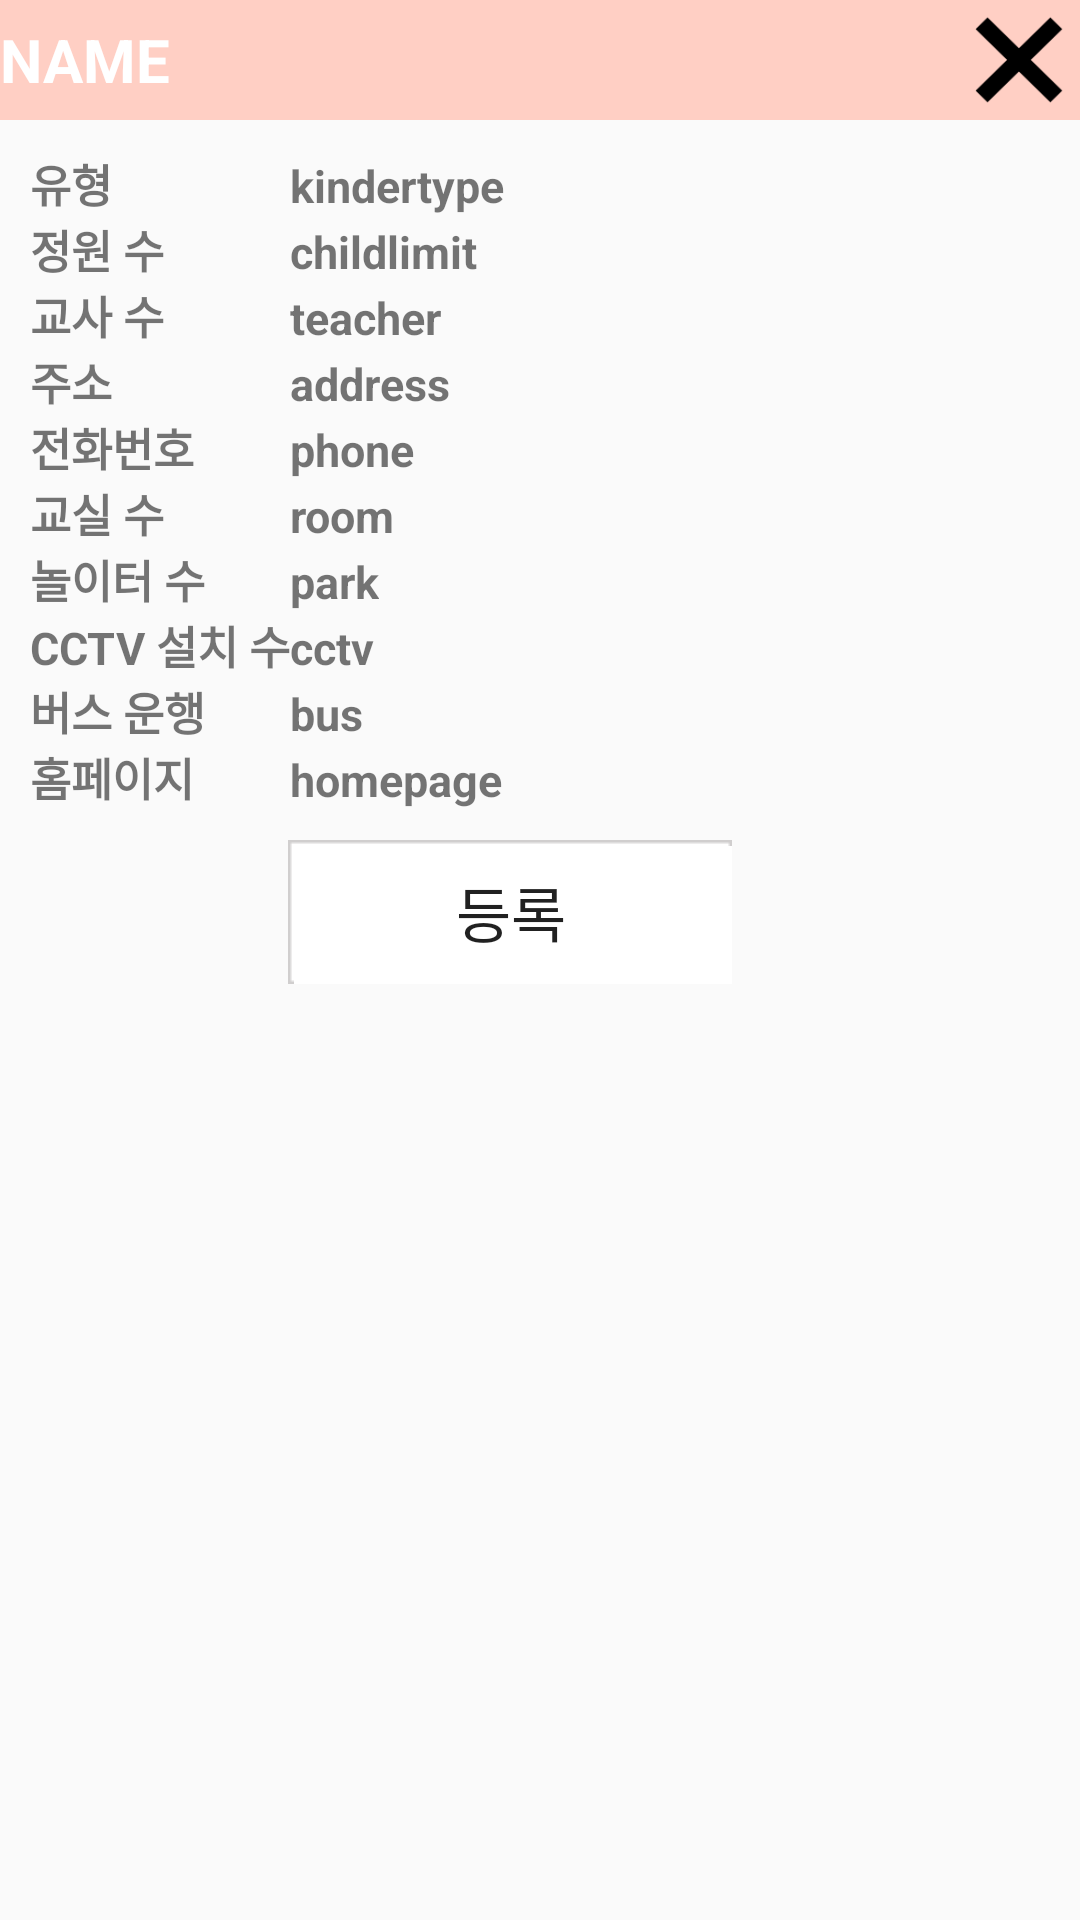

This screen was rendered from an Android layout file. Write that file and the resources it references.
<!-- AndroidManifest.xml: application theme AppTheme -->
<!-- res/layout/school_info_activity.xml -->
<?xml version="1.0" encoding="utf-8"?>
<LinearLayout xmlns:android="http://schemas.android.com/apk/res/android"
    android:orientation="vertical" android:layout_width="match_parent"
    android:layout_height="match_parent"
    android:showDividers="middle|beginning|end"
    android:baselineAligned="false">
<FrameLayout
    android:layout_width="match_parent"
    android:layout_height="wrap_content"
    android:background="#ffcfc4">

    <LinearLayout
        android:padding="5dp"
        android:layout_gravity="right"
        android:layout_width="wrap_content"
        android:layout_height="wrap_content"
        android:orientation="horizontal"
        android:weightSum="1">

        <Button
            android:layout_width="30dp"
            android:layout_height="30dp"
            android:id="@+id/school_info_exitbtn"
            android:background="@drawable/ic_delete"/>
    </LinearLayout>

    <TextView
        android:id="@+id/school_info_name"
        android:layout_width="250dp"
        android:layout_height="wrap_content"
        android:text="NAME"
        android:textSize="20sp"
        android:textColor="#ffffff"
        android:textStyle="bold"
        android:layout_gravity="left|center_vertical" />
</FrameLayout>
    <HorizontalScrollView
        android:id = "@+id/school_info_scrollview"
        android:layout_width="match_parent"
        android:layout_height="wrap_content"
        android:contextClickable="true">
    </HorizontalScrollView>
   <GridLayout
       android:layout_width="match_parent"
       android:layout_height="wrap_content"
       android:padding="10dp"
       android:columnCount="2"
       android:rowCount="10">
       <TextView
           android:id="@+id/school_info_kindertype"
           android:layout_width="wrap_content"
           android:layout_height="wrap_content"
           android:text="kindertype"
           android:textSize="15sp"
           android:textStyle="bold"
           android:layout_row="0"
           android:layout_column="1"/>

       <TextView
           android:id="@+id/school_info_childlimit"
           android:layout_width="wrap_content"
           android:layout_height="wrap_content"
           android:text="childlimit"
           android:textSize="15sp"
           android:textStyle="bold"
           android:layout_row="1"
           android:layout_column="1" />
       <TextView
           android:id="@+id/school_info_teacher"
           android:layout_width="wrap_content"
           android:layout_height="wrap_content"
           android:text="teacher"
           android:textSize="15sp"
           android:textStyle="bold"
           android:layout_row="2"
           android:layout_column="1" />
       <TextView
           android:id="@+id/school_info_address"
           android:layout_width="wrap_content"
           android:layout_height="wrap_content"
           android:text="address"
           android:textSize="15sp"
           android:textStyle="bold"
           android:layout_row="3"
           android:layout_column="1" />
       <TextView
           android:id="@+id/school_info_phone"
           android:layout_width="wrap_content"
           android:layout_height="wrap_content"
           android:text="phone"
           android:textSize="15sp"
           android:textStyle="bold"
           android:layout_row="4"
           android:layout_column="1" />
       <TextView
           android:id="@+id/school_info_room"
           android:layout_width="wrap_content"
           android:layout_height="wrap_content"
           android:text="room"
           android:textSize="15sp"
           android:textStyle="bold"
           android:layout_row="5"
           android:layout_column="1" />
       <TextView
           android:id="@+id/school_info_park"
           android:layout_width="wrap_content"
           android:layout_height="wrap_content"
           android:text="park"
           android:textSize="15sp"
           android:textStyle="bold"
           android:layout_row="6"
           android:layout_column="1" />
       <TextView
           android:id="@+id/school_info_cctv"
           android:layout_width="wrap_content"
           android:layout_height="wrap_content"
           android:text="cctv"
           android:textSize="15sp"
           android:textStyle="bold"
           android:layout_row="7"
           android:layout_column="1" />
       <TextView
           android:id="@+id/school_info_bus"
           android:layout_width="wrap_content"
           android:layout_height="wrap_content"
           android:text="bus"
           android:textSize="15sp"
           android:textStyle="bold"
           android:layout_row="8"
           android:layout_column="1" />
       <TextView
           android:id="@+id/school_info_hompage"
           android:layout_width="wrap_content"
           android:layout_height="wrap_content"
           android:text="homepage"
           android:textSize="15sp"
           android:textStyle="bold"
           android:layout_row="9"
           android:layout_column="1" />

       <TextView
           android:layout_width="wrap_content"
           android:layout_height="wrap_content"
           android:text="유형"
           android:textSize="15sp"
           android:textStyle="bold"
           android:layout_row="0"
           android:layout_column="0"/>
       <TextView
           android:layout_width="wrap_content"
           android:layout_height="wrap_content"
           android:text="정원 수"
           android:textSize="15sp"
           android:textStyle="bold"
           android:layout_row="1"
           android:layout_column="0"/>
       <TextView
           android:layout_width="wrap_content"
           android:layout_height="wrap_content"
           android:text="교사 수"
           android:textSize="15sp"
           android:textStyle="bold"
           android:layout_row="2"
           android:layout_column="0"/>
       <TextView
           android:layout_width="wrap_content"
           android:layout_height="wrap_content"
           android:text="주소"
           android:textSize="15sp"
           android:textStyle="bold"
           android:layout_row="3"
           android:layout_column="0"/>
       <TextView
           android:layout_width="wrap_content"
           android:layout_height="wrap_content"
           android:text="전화번호"
           android:textSize="15sp"
           android:textStyle="bold"
           android:layout_row="4"
           android:layout_column="0"/>
       <TextView
           android:layout_width="wrap_content"
           android:layout_height="wrap_content"
           android:text="교실 수"
           android:textSize="15sp"
           android:textStyle="bold"
           android:layout_row="5"
           android:layout_column="0"/>
       <TextView
           android:layout_width="wrap_content"
           android:layout_height="wrap_content"
           android:text="놀이터 수"
           android:textSize="15sp"
           android:textStyle="bold"
           android:layout_row="6"
           android:layout_column="0"/>
       <TextView
           android:layout_width="wrap_content"
           android:layout_height="wrap_content"
           android:text="CCTV 설치 수"
           android:textSize="15sp"
           android:textStyle="bold"
           android:layout_row="7"
           android:layout_column="0"/>
       <TextView
           android:layout_width="wrap_content"
           android:layout_height="wrap_content"
           android:text="버스 운행"
           android:textSize="15sp"
           android:textStyle="bold"
           android:layout_row="8"
           android:layout_column="0"/>
       <TextView
           android:layout_width="wrap_content"
           android:layout_height="wrap_content"
           android:text="홈페이지"
           android:textSize="15sp"
           android:textStyle="bold"
           android:layout_row="9"
           android:layout_column="0"/>
   </GridLayout>

    <Button
        android:layout_marginRight="10dp"
        android:layout_width="wrap_content"
        android:layout_height="wrap_content"
        android:id="@+id/school_info_regibtn"
        android:background="@drawable/dialog_window"
        android:textSize="20dp"
        android:text="등록"
        android:layout_gravity="center_horizontal" />

</LinearLayout>
<!-- resources referenced by this layout -->
<resources>
  <!-- drawable ic_delete: png bitmap (drawable, 1098 bytes) -->
  <style name="AppTheme" parent="Theme.AppCompat.Light.DarkActionBar">
          
          <item name="colorPrimary">@color/colorPrimary</item>
          <item name="colorPrimaryDark">@color/colorPrimaryDark</item>
          <item name="colorAccent">@color/colorAccent</item>
      </style>
  <color name="colorPrimary">#fcc0af</color>
  <color name="colorPrimaryDark">#fcc0af</color>
  <color name="colorAccent">#FF4081</color>
</resources>
